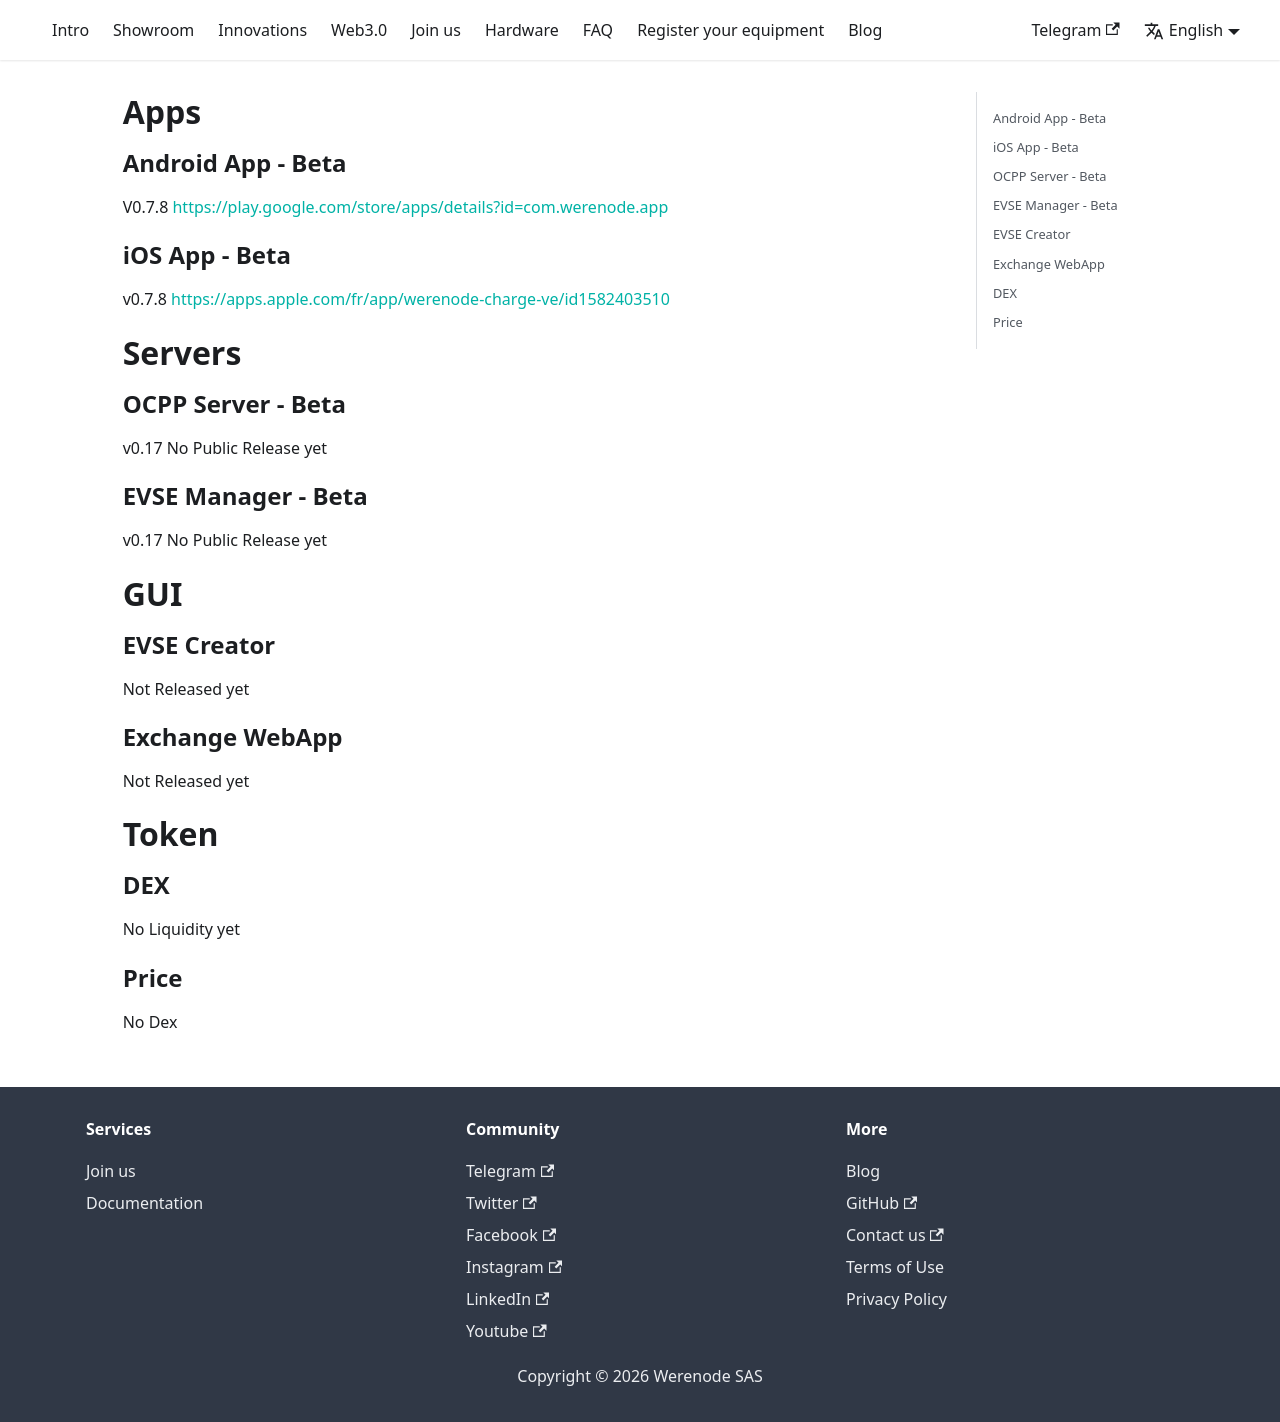

repository: Werenode/werenode-portal · page: Status/index.html · generator: docusaurus

# Apps

## Android App - Beta
V0.7.8
https://play.google.com/store/apps/details?id=com.werenode.app

## iOS App - Beta
v0.7.8
https://apps.apple.com/fr/app/werenode-charge-ve/id1582403510

# Servers 

## OCPP Server - Beta
v0.17 
No Public Release yet

## EVSE Manager - Beta
v0.17 
No Public Release yet

# GUI

## EVSE Creator
Not Released yet

## Exchange WebApp
Not Released yet 

# Token

## DEX
No Liquidity yet

## Price
No Dex 
